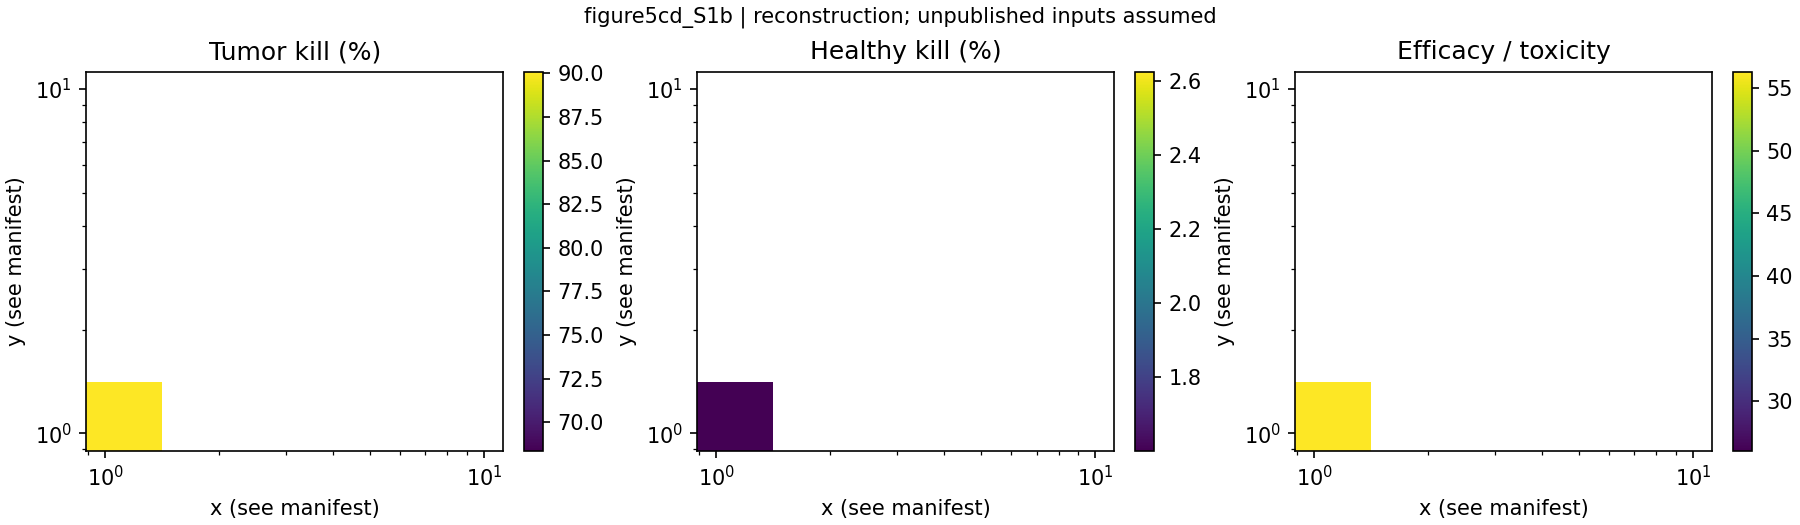

The file beside this chart, header and first rows:
x, y, tumor_kill_pct, healthy_kill_pct, efficacy_toxicity_ratio
0.001, 0.001, 68.36, 2.624, 26.05
0.005623, 0.001, 73.78, 2.477, 29.79
0.03162, 0.001, 75.64, 2.347, 32.23
0.1778, 0.001, 76.04, 2.308, 32.95
1.0, 0.001, 76.11, 2.301, 33.07
0.001, 0.005623, 73.78, 2.477, 29.79
0.005623, 0.005623, 80.08, 2.355, 34
0.03162, 0.005623, 82.4, 2.183, 37.75
0.1778, 0.005623, 82.96, 2.1, 39.51
1.0, 0.005623, 83.08, 2.091, 39.74
0.001, 0.03162, 75.64, 2.347, 32.23
0.005623, 0.03162, 82.4, 2.183, 37.75
0.03162, 0.03162, 85.13, 2.042, 41.68
0.1778, 0.03162, 85.98, 1.938, 44.37
1.0, 0.03162, 86.23, 1.926, 44.78
0.001, 0.1778, 76.04, 2.308, 32.95
0.005623, 0.1778, 82.96, 2.1, 39.51
0.03162, 0.1778, 85.98, 1.938, 44.37
0.1778, 0.1778, 87.43, 1.849, 47.29
1.0, 0.1778, 88.25, 1.79, 49.31
0.001, 1.0, 76.11, 2.301, 33.07
0.005623, 1.0, 83.08, 2.091, 39.74
0.03162, 1.0, 86.23, 1.926, 44.78
0.1778, 1.0, 88.25, 1.79, 49.31
1.0, 1.0, 90.1, 1.6, 56.31
